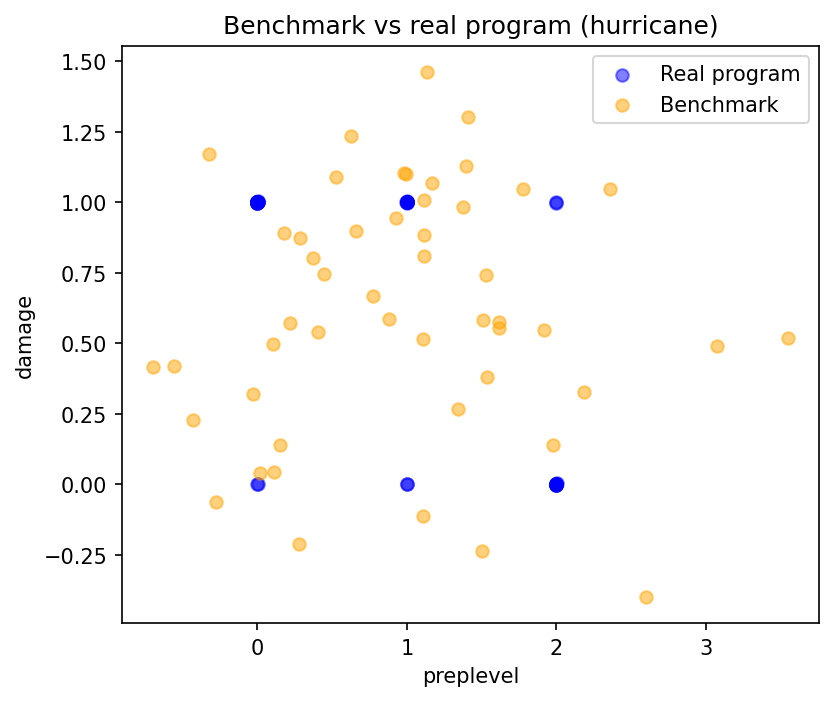

Values plotted in this chart, from the file beside it:
preplevel, damage
0.4025, 0.5393
-0.2782, -0.06213
-0.5585, 0.4192
0.3736, 0.8031
1.534, 0.3788
0.9306, 0.9431
1.508, 0.5838
0.6607, 0.8983
0.1769, 0.8907
2.603, -0.3987
1.116, 0.8821
0.996, 1.1
1.113, 1.009
1.613, 0.5544
1.136, 1.462
2.36, 1.048
0.6242, 1.234
1.977, 0.1396
0.5246, 1.091
-0.43, 0.2275
1.408, 1.301
-0.02973, 0.3211
1.117, 0.8083
1.614, 0.5741
0.1507, 0.1391
0.7753, 0.668
0.2843, 0.8716
1.502, -0.2346
0.8784, 0.5866
1.531, 0.7433
0.979, 1.104
0.01496, 0.04027
3.546, 0.5182
3.075, 0.4896
1.916, 0.5463
1.105, 0.5153
0.1035, 0.4989
0.2152, 0.572
2.188, 0.3262
1.398, 1.129
1.776, 1.048
0.4427, 0.7461
1.378, 0.9845
1.108, -0.1115
0.1146, 0.04437
1.34, 0.2655
0.2814, -0.2098
1.168, 1.069
-0.3232, 1.169
-0.6945, 0.4151
